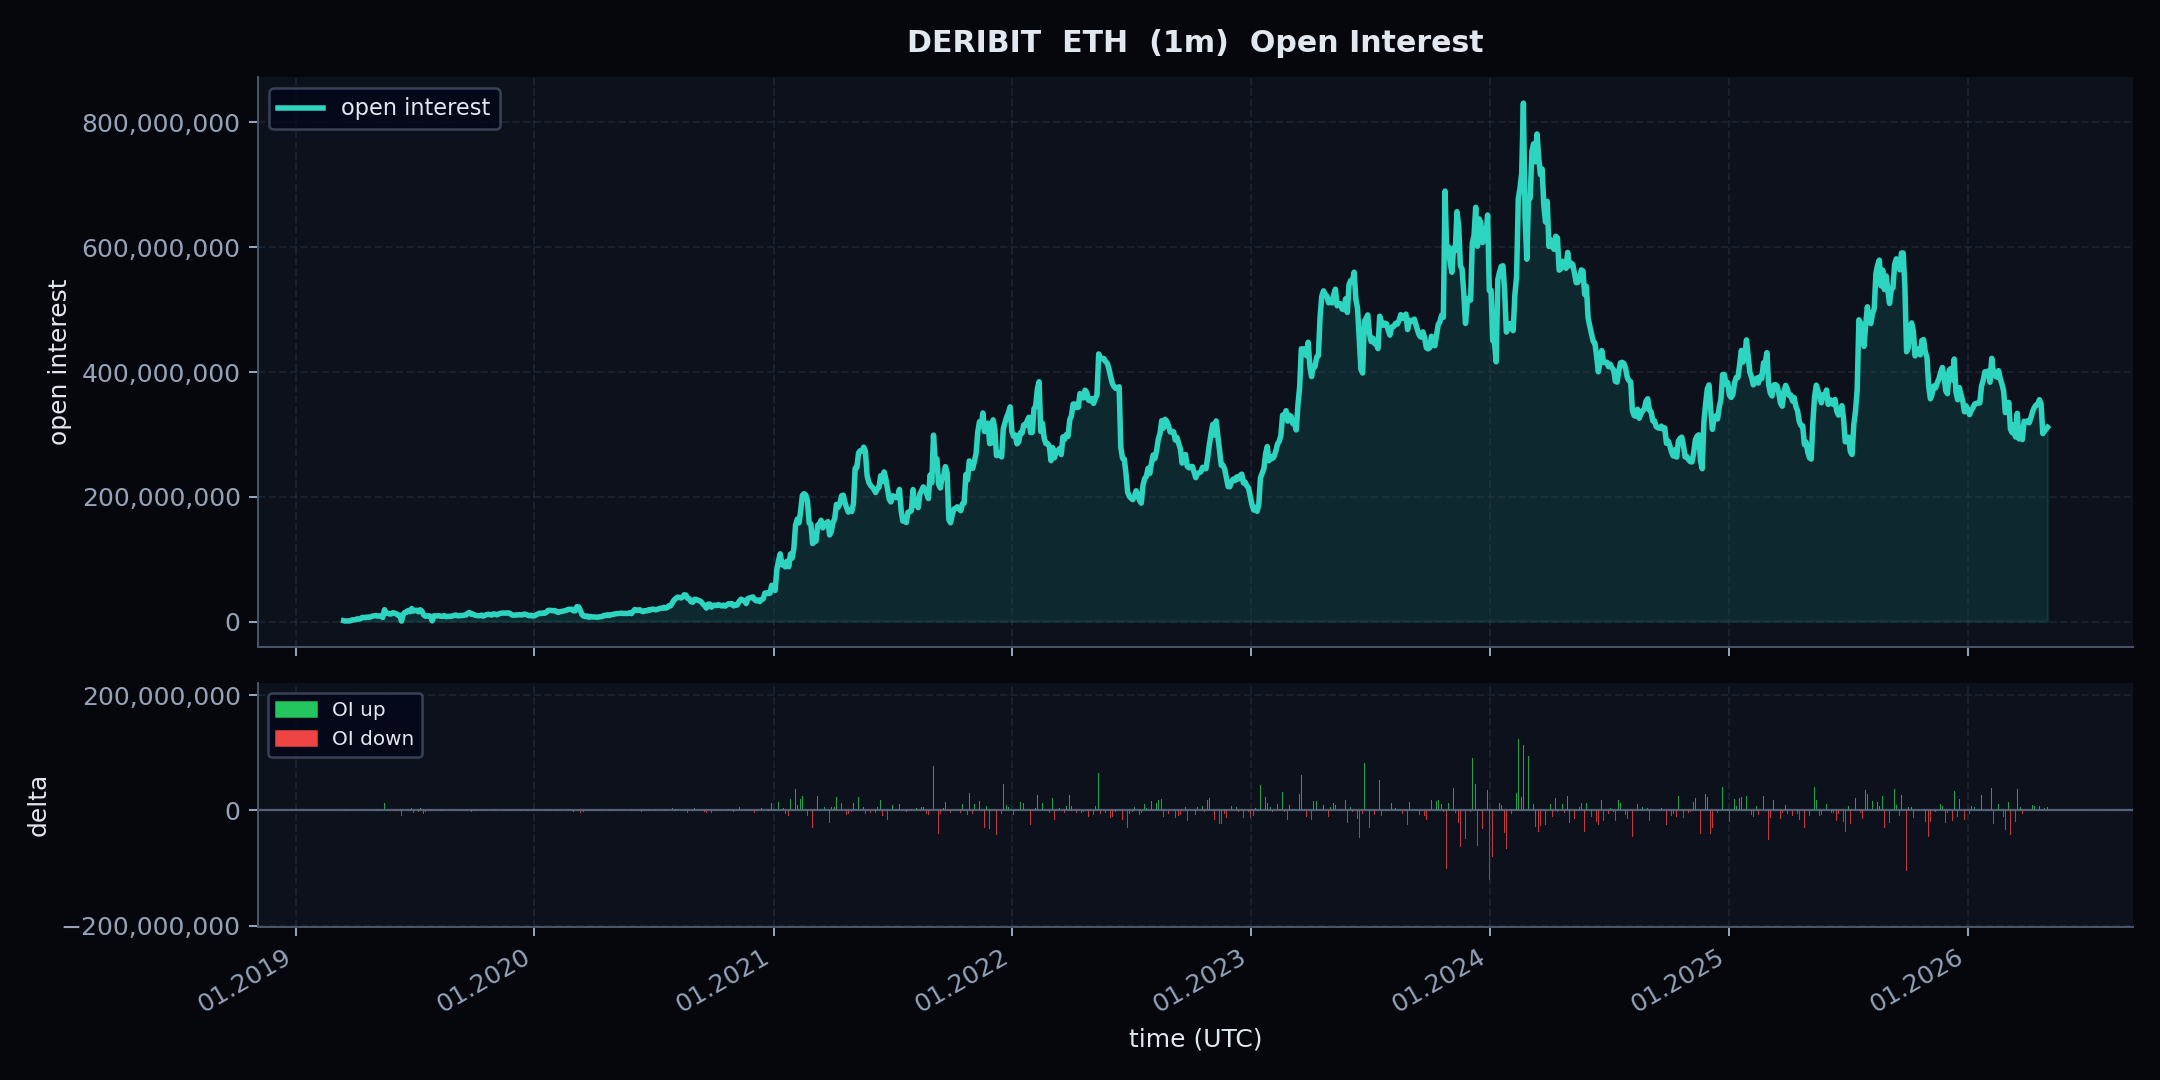

Values plotted in this chart, from the file beside it:
schema_version, dataset_type, exchange, symbol, instrument_type, event_time, ingested_at, run_id, source_endpoint, open_time, close_time, timeframe, open_interest, open_interest_value, oi_ffill, oi_is_observed, minutes_since_oi_observation
v1, oi_m1_feature, deribit, ETH-PERPETUAL, perp, 2021-07-28 19:00:00+00:00, 2026-05-03 15:24:28.883176+00:00, sample_20260503T152428883127Z, public_open_interest, 2021-07-28 19:00:00+00:00, 2021-07-28 19:00:59.999000+00:00, 1m, 176172178, 0.0, 176172178, False, 660
v1, oi_m1_feature, deribit, ETH-PERPETUAL, perp, 2024-06-01 12:37:00+00:00, 2026-05-03 15:24:28.883176+00:00, sample_20260503T152428883127Z, public_open_interest, 2024-06-01 12:37:00+00:00, 2024-06-01 12:37:59.999000+00:00, 1m, 473591554, 0.0, 473591554, False, 277
v1, oi_m1_feature, deribit, ETH-PERPETUAL, perp, 2019-08-15 22:43:00+00:00, 2026-05-03 15:24:28.883176+00:00, sample_20260503T152428883127Z, public_open_interest, 2019-08-15 22:43:00+00:00, 2019-08-15 22:43:59.999000+00:00, 1m, 9818964, 0.0, 9818964, False, 883
v1, oi_m1_feature, deribit, ETH-PERPETUAL, perp, 2024-12-11 02:11:00+00:00, 2026-05-03 15:24:28.883176+00:00, sample_20260503T152428883127Z, public_open_interest, 2024-12-11 02:11:00+00:00, 2024-12-11 02:11:59.999000+00:00, 1m, 342247197, 0.0, 342247197, False, 1091
v1, oi_m1_feature, deribit, ETH-PERPETUAL, perp, 2019-09-30 02:00:00+00:00, 2026-05-03 15:24:28.883176+00:00, sample_20260503T152428883127Z, public_open_interest, 2019-09-30 02:00:00+00:00, 2019-09-30 02:00:59.999000+00:00, 1m, 12009329, 0.0, 12009329, False, 1080
v1, oi_m1_feature, deribit, ETH-PERPETUAL, perp, 2024-03-13 05:13:00+00:00, 2026-05-03 15:24:28.883176+00:00, sample_20260503T152428883127Z, public_open_interest, 2024-03-13 05:13:00+00:00, 2024-03-13 05:13:59.999000+00:00, 1m, 780650467, 0.0, 780650467, False, 1273
v1, oi_m1_feature, deribit, ETH-PERPETUAL, perp, 2022-06-18 12:47:00+00:00, 2026-05-03 15:24:28.883176+00:00, sample_20260503T152428883127Z, public_open_interest, 2022-06-18 12:47:00+00:00, 2022-06-18 12:47:59.999000+00:00, 1m, 261924157, 0.0, 261924157, False, 287
v1, oi_m1_feature, deribit, ETH-PERPETUAL, perp, 2025-11-27 10:51:00+00:00, 2026-05-03 15:24:28.883176+00:00, sample_20260503T152428883127Z, public_open_interest, 2025-11-27 10:51:00+00:00, 2025-11-27 10:51:59.999000+00:00, 1m, 384636467, 0.0, 384636467, False, 171
v1, oi_m1_feature, deribit, ETH-PERPETUAL, perp, 2019-11-18 11:18:00+00:00, 2026-05-03 15:24:28.883176+00:00, sample_20260503T152428883127Z, public_open_interest, 2019-11-18 11:18:00+00:00, 2019-11-18 11:18:59.999000+00:00, 1m, 13876122, 0.0, 13876122, False, 198
v1, oi_m1_feature, deribit, ETH-PERPETUAL, perp, 2022-06-14 07:08:00+00:00, 2026-05-03 15:24:28.883176+00:00, sample_20260503T152428883127Z, public_open_interest, 2022-06-14 07:08:00+00:00, 2022-06-14 07:08:59.999000+00:00, 1m, 376519981, 0.0, 376519981, False, 1388
